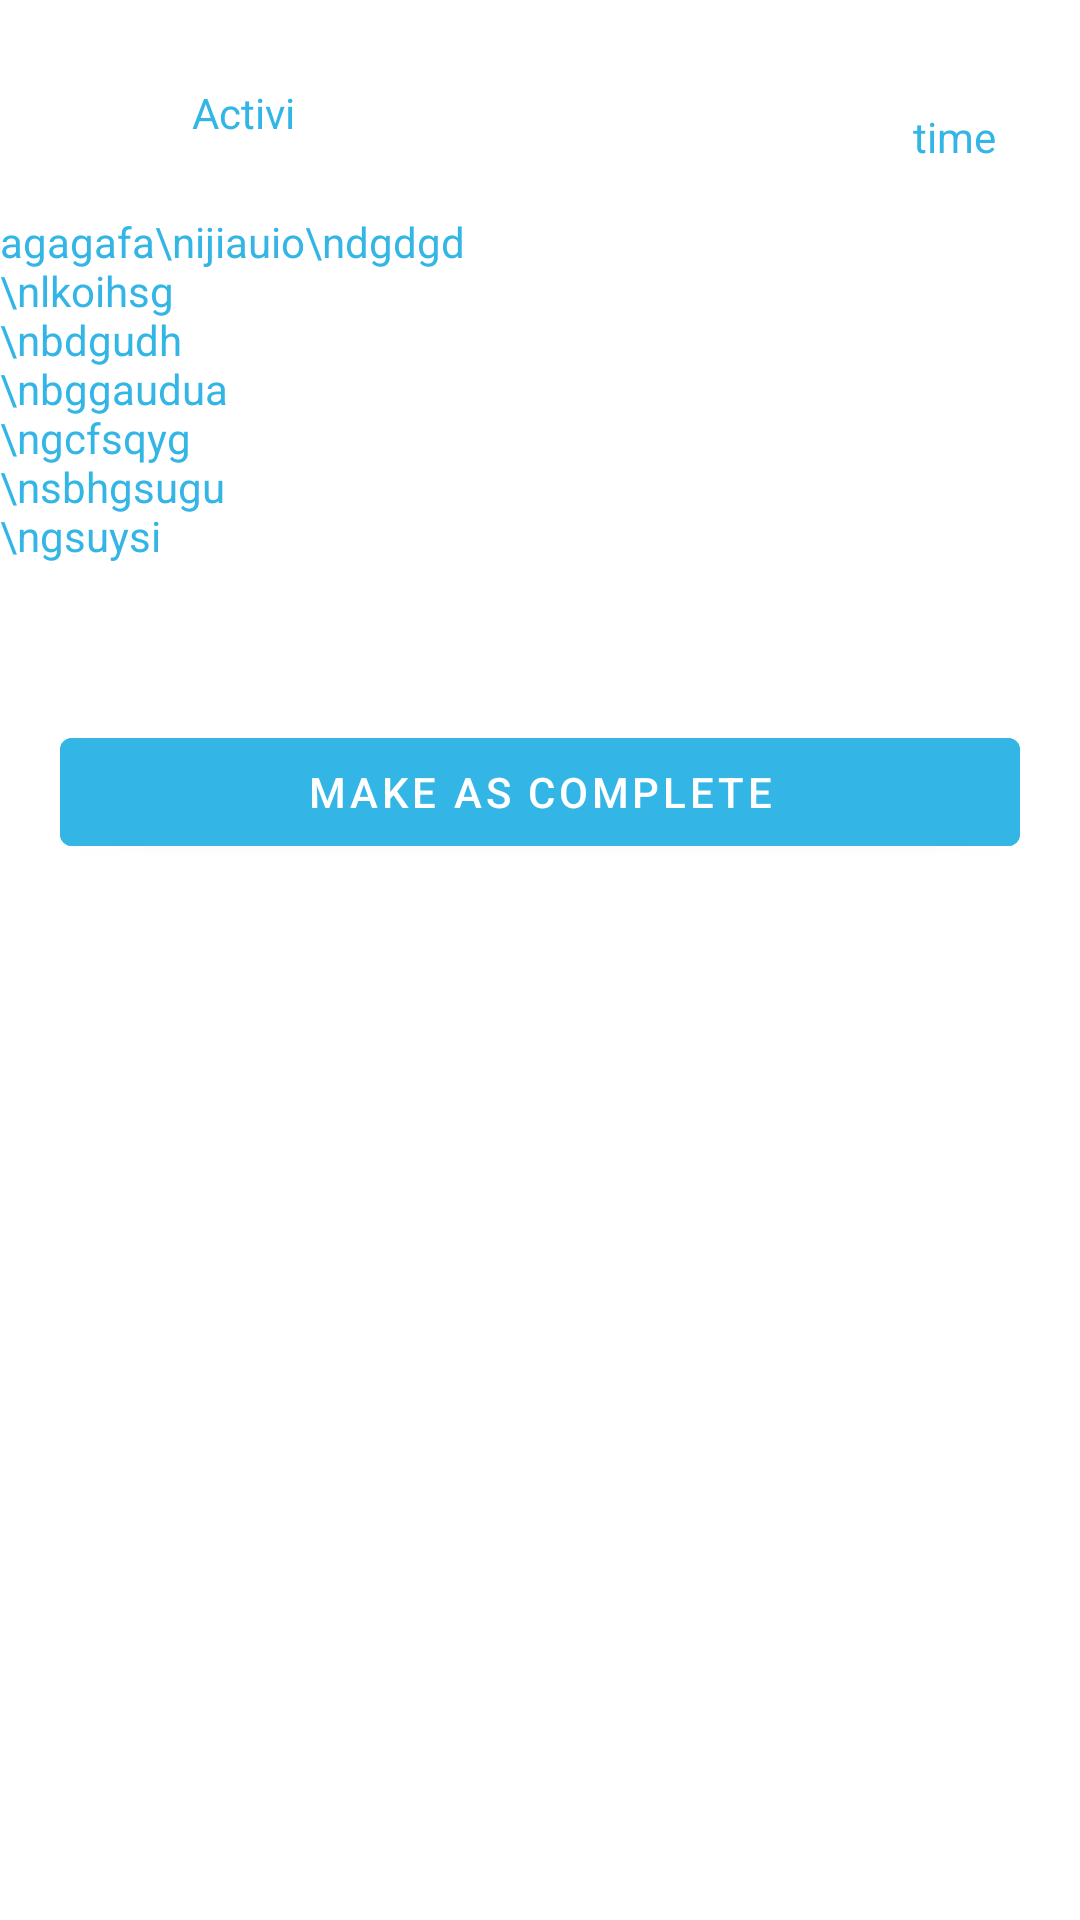

Reconstruct the res/layout file that produces this screen, plus the resources it refers to.
<!-- AndroidManifest.xml: activity theme mytheme -->
<!-- res/layout/activity_details.xml -->
<?xml version="1.0" encoding="utf-8"?>
<androidx.constraintlayout.widget.ConstraintLayout xmlns:android="http://schemas.android.com/apk/res/android"
    xmlns:app="http://schemas.android.com/apk/res-auto"
    xmlns:tools="http://schemas.android.com/tools"
    android:layout_width="match_parent"
    android:layout_height="match_parent"
    tools:context=".DetailsActivity">

    <ImageView
        android:id="@+id/imageView"
        android:layout_width="match_parent"
        android:layout_height="0dp"
        android:layout_marginStart="4dp"
        android:layout_marginTop="16dp"
        android:layout_marginBottom="307dp"
        android:scaleType="fitXY"
        app:layout_constraintStart_toStartOf="parent"
        app:layout_constraintTop_toTopOf="parent"
        tools:srcCompat="@tools:sample/avatars" />

    <TextView
        android:id="@+id/activityname"
        android:layout_width="37dp"
        android:layout_height="19dp"
        android:layout_marginStart="64dp"
        android:layout_marginTop="12dp"
        android:textColor="@android:color/holo_blue_light"
        android:text="Activity"
        app:layout_constraintStart_toStartOf="parent"
        app:layout_constraintTop_toBottomOf="@+id/imageView" />

    <TextView
        android:id="@+id/time"
        android:layout_width="wrap_content"
        android:layout_height="wrap_content"
        android:layout_marginTop="20dp"
        android:layout_marginEnd="28dp"
        android:textColor="@android:color/holo_blue_light"
        android:text="time"
        app:layout_constraintEnd_toEndOf="parent"
        app:layout_constraintTop_toBottomOf="@+id/imageView" />

    <TextView
        android:id="@+id/diescription"
        android:layout_width="0dp"
        android:layout_height="wrap_content"
        android:layout_marginTop="24dp"
        android:text="@string/des"
        app:layout_constraintEnd_toEndOf="parent"
        app:layout_constraintStart_toStartOf="parent"
        android:textColor="@android:color/holo_blue_light"
        app:layout_constraintTop_toBottomOf="@+id/activityname" />

    <Button
        android:id="@+id/button"
        android:layout_width="match_parent"
        android:layout_height="wrap_content"
        android:layout_marginStart="20dp"
        android:layout_marginTop="52dp"
        android:text="Make as complete"
        android:layout_marginEnd="20dp"
        android:backgroundTint="@android:color/holo_blue_light"
        app:layout_constraintStart_toStartOf="parent"
        app:layout_constraintTop_toBottomOf="@+id/diescription" />


</androidx.constraintlayout.widget.ConstraintLayout>
<!-- resources referenced by this layout -->
<resources>
  <string name="des">agagafa\\nijiauio\\ndgdgd\n\\nlkoihsg\n\\nbdgudh\n\\nbggaudua\n\\ngcfsqyg\n\\nsbhgsugu\n\\ngsuysi</string>
  <style name="mytheme" parent="Theme.MaterialComponents.DayNight.NoActionBar">
          <item name="android:statusBarColor">@android:color/holo_blue_light</item>
          <item name="android:windowBackground">@color/white</item>
          <item name="android:navigationBarColor">@android:color/holo_blue_light</item>
      </style>
  <!-- not gathered from this repository: default colours our renderer supplied (Android Studio template values) -->
  <color name="white">#FFFFFFFF</color>
</resources>
